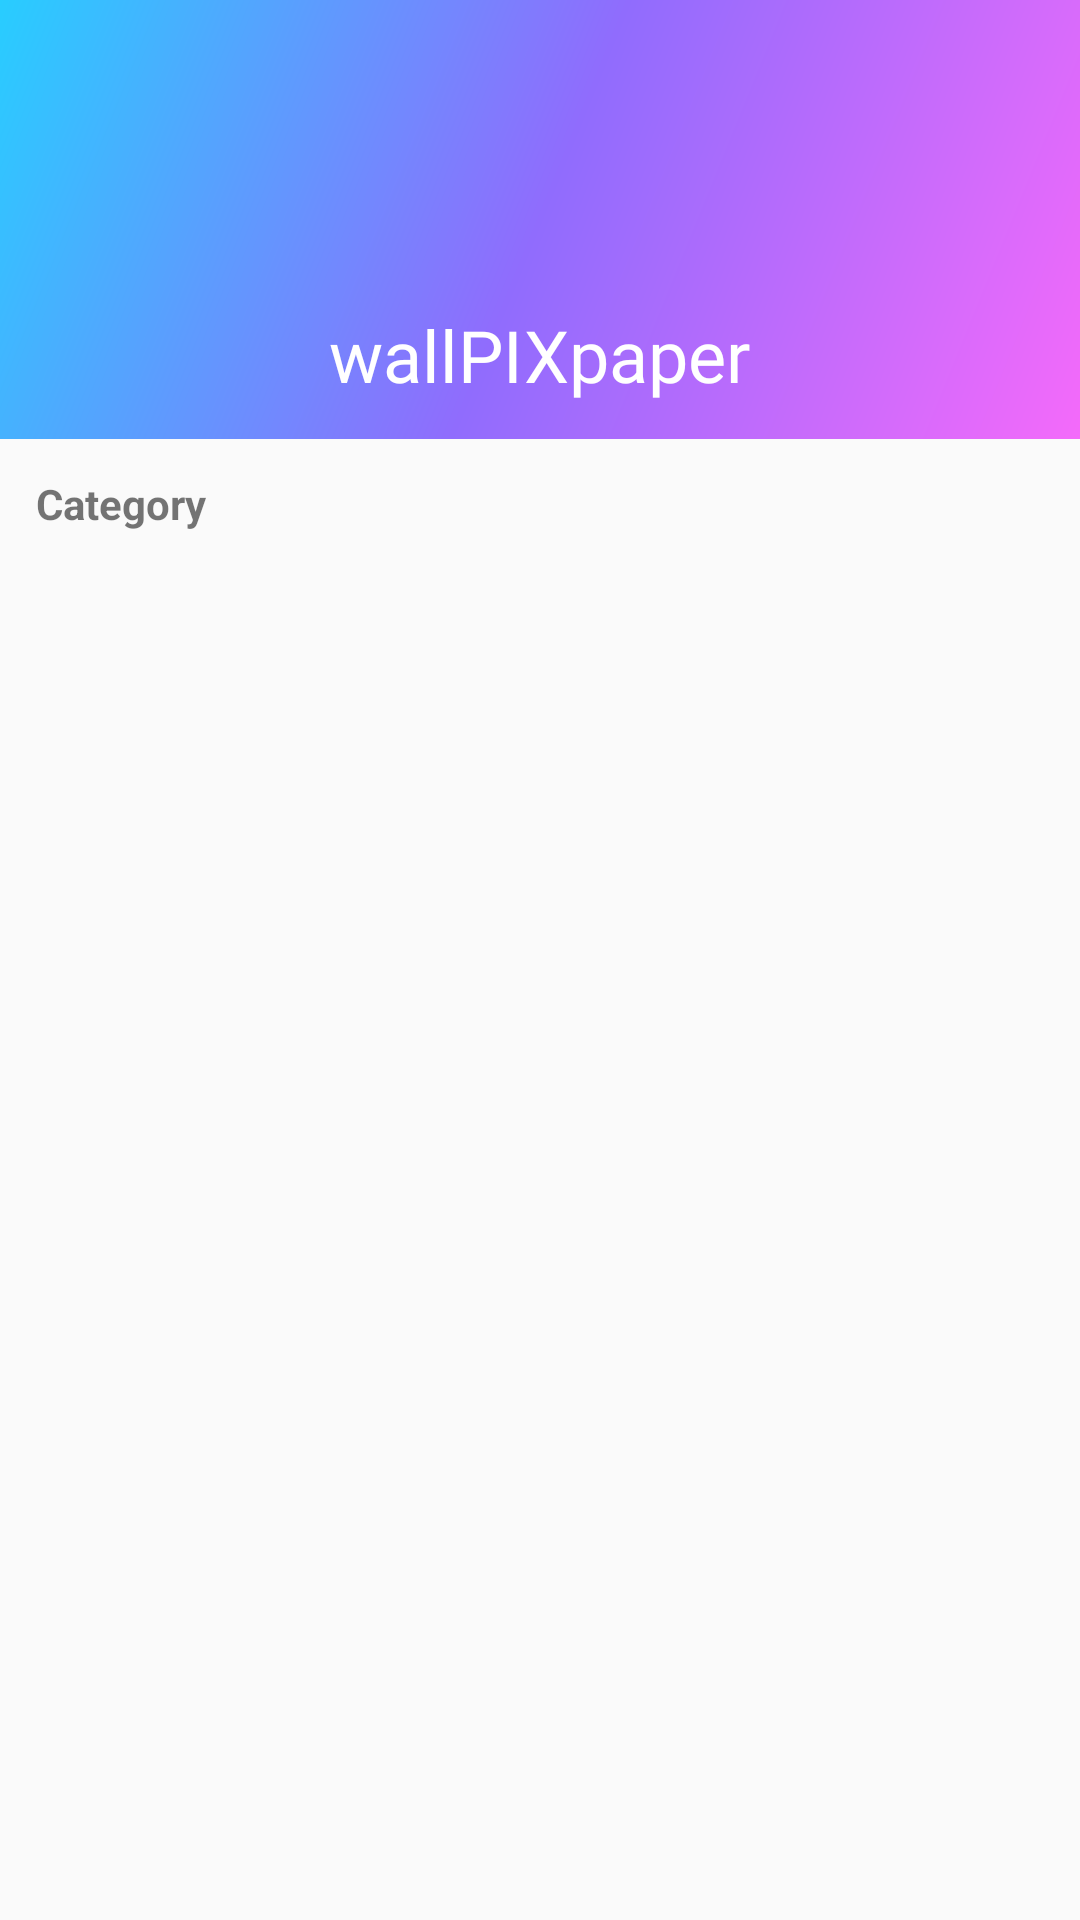

Write the Android layout XML for this screen, with the resource values it uses.
<!-- AndroidManifest.xml: application theme AppTheme -->
<!-- res/layout/nav_header.xml -->
<?xml version="1.0" encoding="utf-8"?>
<LinearLayout xmlns:android="http://schemas.android.com/apk/res/android"
    android:orientation="vertical"
    android:layout_width="match_parent"
    android:layout_height="wrap_content"
    >

    <LinearLayout
        android:layout_width="match_parent"
        android:layout_height="wrap_content"
        android:orientation="vertical"
        android:gravity="center"
        android:background="@drawable/gradient1"
        >

        <ImageView
            android:layout_marginTop="30dp"
            android:layout_width="60dp"
            android:layout_height="60dp"
            android:src="@drawable/category"/>

        <TextView
            android:layout_width="wrap_content"
            android:layout_height="wrap_content"
            android:fontFamily="@font/brusher"
            android:padding="12dp"
            android:text="@string/app_name"
            android:textColor="@android:color/white"
            android:textSize="24sp" />

    </LinearLayout>

    <TextView
        android:layout_width="wrap_content"
        android:layout_height="wrap_content"
        android:layout_marginLeft="@dimen/margin_mid"
        android:text="Category"
        android:textStyle="bold"
        android:layout_marginBottom="@dimen/margin_small"
        android:layout_marginTop="@dimen/margin_mid"/>


</LinearLayout>
<!-- resources referenced by this layout -->
<resources>
  <dimen name="margin_mid">12dp</dimen>
  <dimen name="margin_small">8dp</dimen>
  <!-- drawable gradient1 (drawable) -->
  <?xml version="1.0" encoding="utf-8"?>
  <shape xmlns:android="http://schemas.android.com/apk/res/android"
      android:shape="rectangle" >
      <gradient
          android:endColor="#28CDFF"
          android:centerColor="#906CFD"
          android:startColor="#F46AFA"
          android:angle="135"/>
      <corners
          android:radius="0dp"/>
  </shape>
  <string name="app_name">wallPIXpaper</string>
  <style name="AppTheme" parent="Theme.AppCompat.Light.NoActionBar">
          
          <item name="colorPrimary">@color/colorPrimary</item>
          <item name="colorPrimaryDark">@color/colorPrimaryDark</item>
          <item name="colorAccent">@color/colorAccent</item>
          <item name="android:windowTranslucentStatus">true</item>
          <item name="android:windowDrawsSystemBarBackgrounds">true</item>
  
  
      </style>
  <color name="colorPrimary">#906CFD</color>
  <color name="colorPrimaryDark">#F46AFA</color>
  <color name="colorAccent">#28CDFF</color>
</resources>
